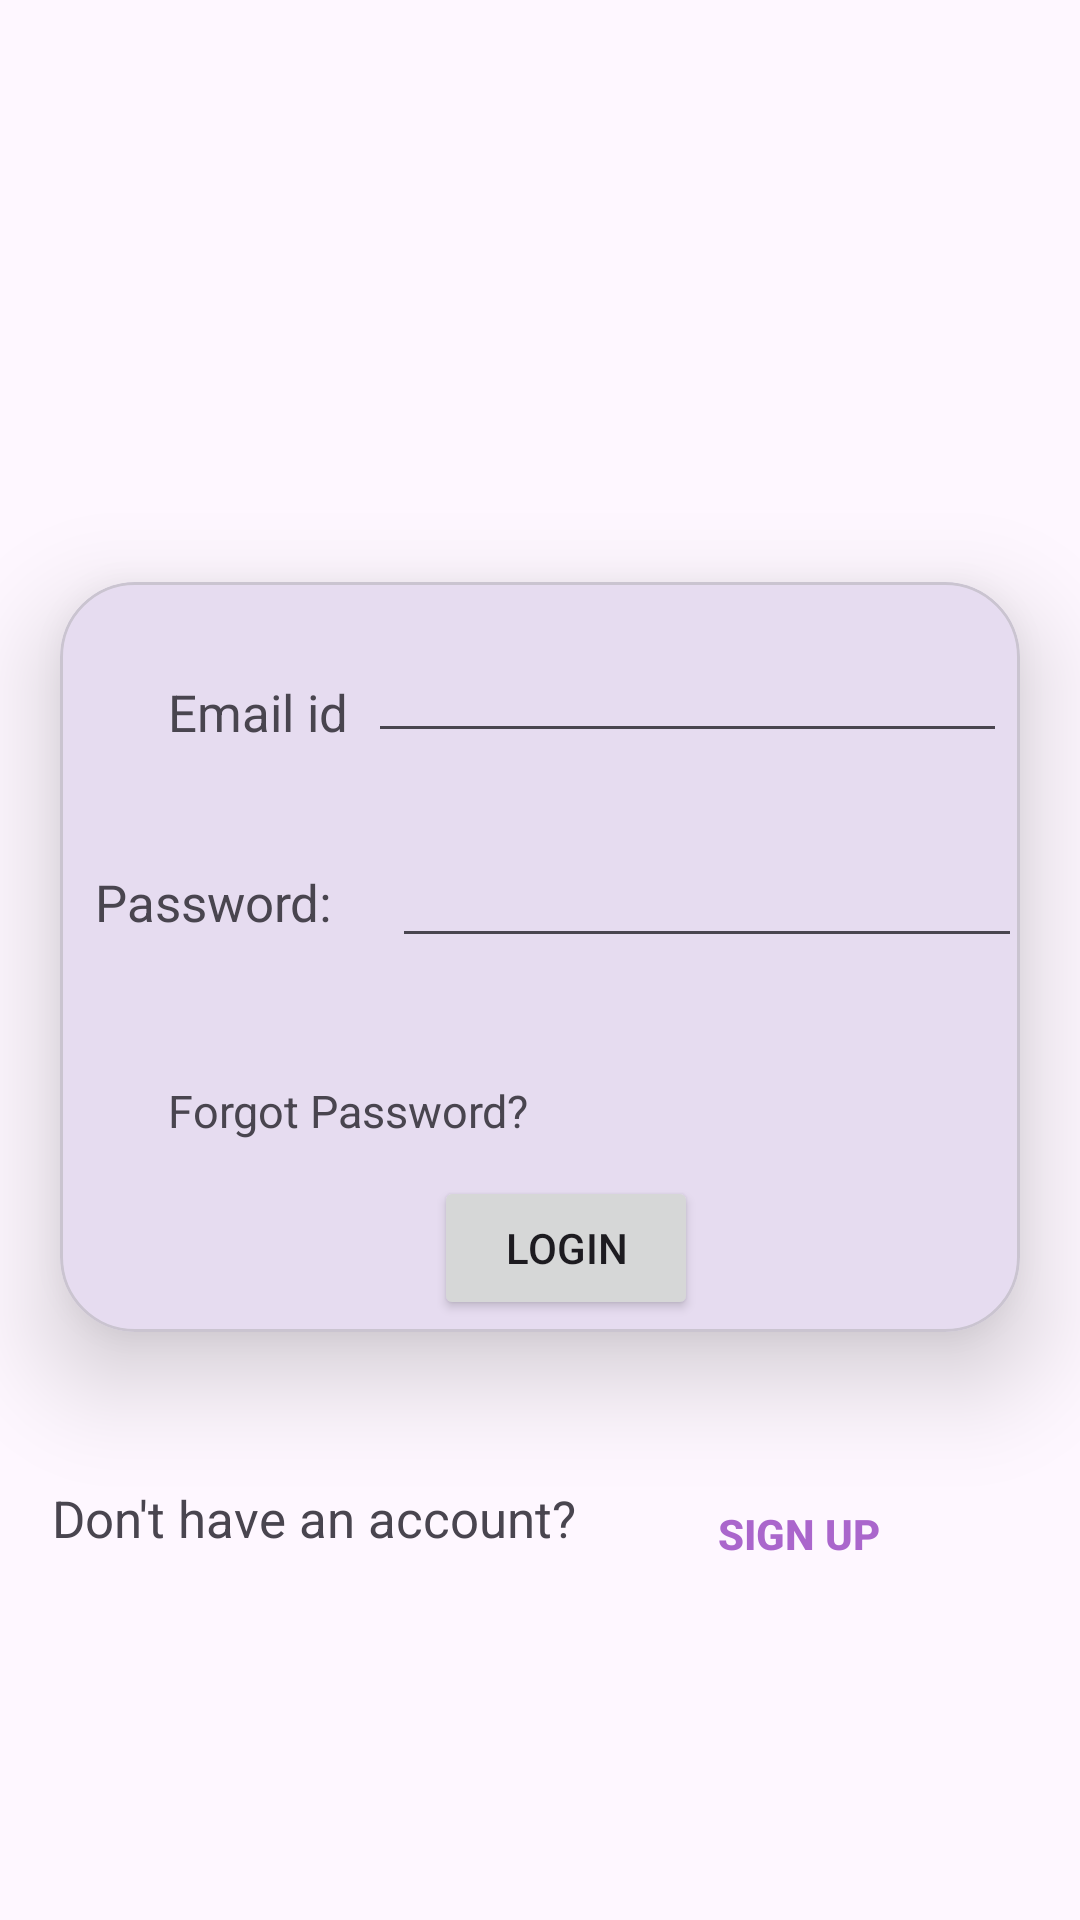

Produce the Android XML layout that renders to this screen, including the resource entries it uses.
<!-- AndroidManifest.xml: application theme Theme.MAD_Practical4_21012021055 -->
<!-- res/layout/activity_login.xml -->
<?xml version="1.0" encoding="utf-8"?>
<androidx.constraintlayout.widget.ConstraintLayout xmlns:android="http://schemas.android.com/apk/res/android"
    xmlns:app="http://schemas.android.com/apk/res-auto"
    xmlns:tools="http://schemas.android.com/tools"
    android:layout_width="match_parent"
    android:layout_height="match_parent"
    tools:context=".LoginActivity">


    <ImageView
        android:id="@+id/imageView"
        android:layout_width="match_parent"
        android:layout_height="194dp"
        app:layout_constraintEnd_toEndOf="parent"
        app:layout_constraintStart_toStartOf="parent"
        app:layout_constraintTop_toTopOf="parent"
        app:srcCompat="@drawable/guni_pink_logo"/>

    <com.google.android.material.card.MaterialCardView
        android:id="@+id/materialCardView"
        android:layout_width="match_parent"
        android:layout_height="250dp"
        android:layout_marginHorizontal="20dp"
        app:cardCornerRadius="25dp"
        app:cardElevation="20dp"
        app:layout_constraintEnd_toEndOf="parent"
        app:layout_constraintStart_toStartOf="parent"
        app:layout_constraintTop_toBottomOf="@+id/imageView">

        <androidx.constraintlayout.widget.ConstraintLayout
            android:layout_width="match_parent"
            android:layout_height="match_parent">

            <TextView
                android:id="@+id/textView"
                android:layout_width="wrap_content"
                android:layout_height="wrap_content"
                android:layout_marginStart="16dp"
                android:layout_marginTop="12dp"
                android:padding="20sp"
                android:text="Email id"
                android:textSize="17sp"
                app:layout_constraintBottom_toTopOf="@id/textView2"
                app:layout_constraintStart_toStartOf="parent"

                app:layout_constraintTop_toTopOf="parent"
                app:layout_constraintVertical_bias="0.0" />

            <EditText
                android:id="@+id/editTextTextEmailAddress"
                android:layout_width="213dp"
                android:layout_height="41dp"
                android:layout_marginEnd="8dp"

                android:ems="10"
                android:inputType="textEmailAddress"
                app:layout_constraintBottom_toTopOf="@+id/editTextTextPassword"
                app:layout_constraintEnd_toEndOf="parent"
                app:layout_constraintHorizontal_bias="0.787"
                app:layout_constraintStart_toEndOf="@+id/textView"
                app:layout_constraintTop_toTopOf="parent"
                app:layout_constraintVertical_bias="0.372" />

            <TextView
                android:id="@+id/textView2"
                android:layout_width="wrap_content"
                android:layout_height="wrap_content"
                android:layout_marginBottom="112dp"
                android:padding="20sp"
                android:text="Password:"
                android:textSize="17sp"
                app:layout_constraintBottom_toBottomOf="parent"
                app:layout_constraintEnd_toStartOf="@+id/editTextTextPassword"
                app:layout_constraintHorizontal_bias="0.571"
                app:layout_constraintStart_toStartOf="parent" />

            <EditText
                android:id="@+id/editTextTextPassword"
                android:layout_width="wrap_content"
                android:layout_height="wrap_content"
                android:layout_marginEnd="8dp"
                android:ems="10"
                android:inputType="textPassword"
                app:layout_constraintBaseline_toBaselineOf="@+id/textView2"
                app:layout_constraintEnd_toEndOf="parent"
                app:layout_constraintStart_toEndOf="@+id/textView2" />


            <TextView
                android:id="@+id/textView3"
                android:layout_width="wrap_content"
                android:layout_height="wrap_content"
                android:layout_marginStart="16dp"
                android:layout_marginTop="8dp"
                android:padding="20sp"
                android:text="Forgot Password?"
                android:textSize="15sp"
                app:layout_constraintStart_toStartOf="parent"
                app:layout_constraintTop_toBottomOf="@id/textView2"
                tools:layout_editor_absoluteX="27dp"
                tools:layout_editor_absoluteY="154dp" />

            <Button
                android:id="@+id/button"
                android:layout_width="wrap_content"
                android:layout_height="wrap_content"
                android:layout_marginBottom="4dp"
                android:text="Login"
                app:layout_constraintBottom_toBottomOf="parent"
                app:layout_constraintEnd_toEndOf="parent"
                app:layout_constraintHorizontal_bias="0.537"
                app:layout_constraintStart_toStartOf="parent" />
        </androidx.constraintlayout.widget.ConstraintLayout>
    </com.google.android.material.card.MaterialCardView>

    <Button
        android:id="@+id/button2"
        android:layout_width="wrap_content"
        android:layout_height="wrap_content"
        android:background="#00FFFFFF"
        android:padding="10sp"
        android:text="Sign up"
        android:textColor="@android:color/holo_purple"
        android:textStyle="bold"
        android:visibility="visible"
        app:layout_constraintBottom_toBottomOf="parent"
        app:layout_constraintEnd_toEndOf="parent"
        app:layout_constraintHorizontal_bias="0.817"
        app:layout_constraintStart_toStartOf="parent"
        app:layout_constraintTop_toBottomOf="@+id/materialCardView"
        app:layout_constraintVertical_bias="0.292" />

    <TextView
        android:id="@+id/textView4"
        android:layout_width="184dp"
        android:layout_height="31dp"
        android:text="Don't have an account?"
        android:textSize="17sp"
        app:layout_constraintBottom_toBottomOf="parent"
        app:layout_constraintEnd_toStartOf="@+id/button2"
        app:layout_constraintHorizontal_bias="0.45"
        app:layout_constraintStart_toStartOf="parent"
        app:layout_constraintTop_toBottomOf="@+id/materialCardView"
        app:layout_constraintVertical_bias="0.308" />


</androidx.constraintlayout.widget.ConstraintLayout>
<!-- resources referenced by this layout -->
<resources>
  <style name="Theme.MAD_Practical4_21012021055" parent="Base.Theme.MAD_Practical4_21012021055" />
  <style name="Base.Theme.MAD_Practical4_21012021055" parent="Theme.Material3.DayNight.NoActionBar">
          
          
      </style>
</resources>
